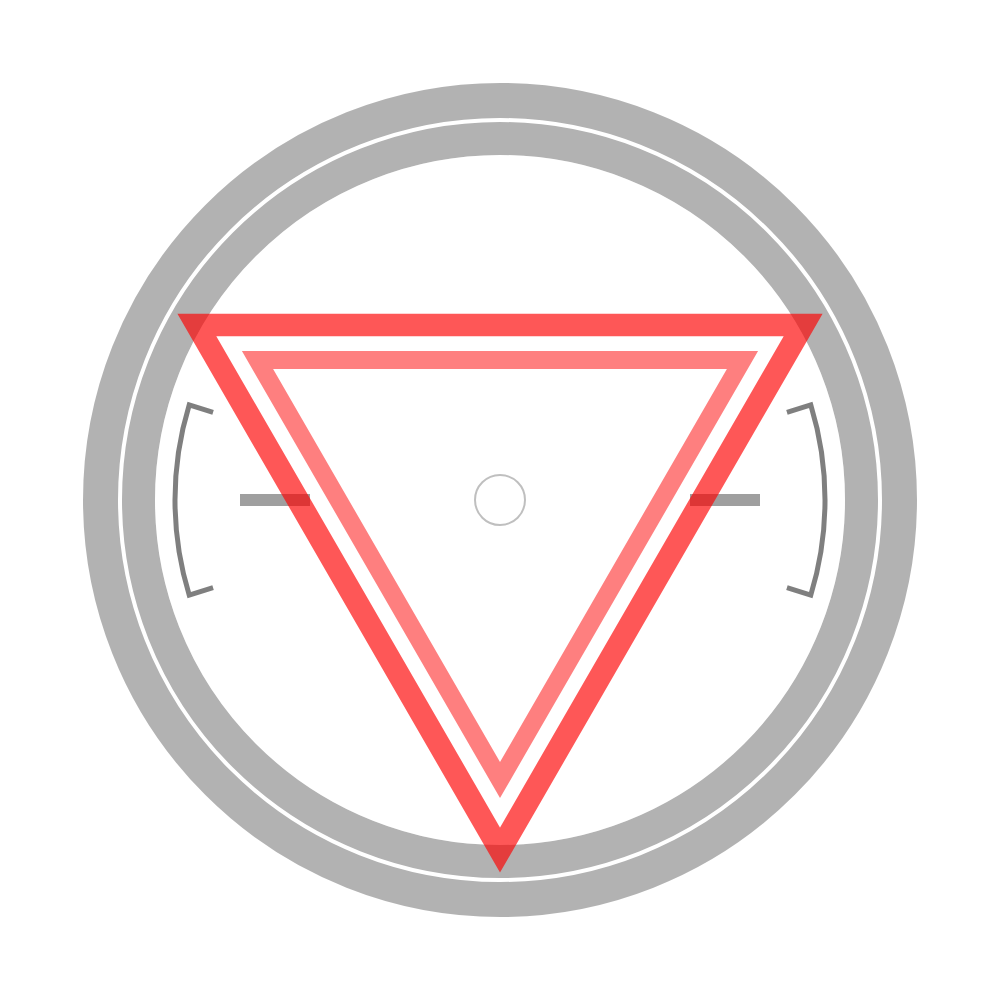
t = 0.00 s
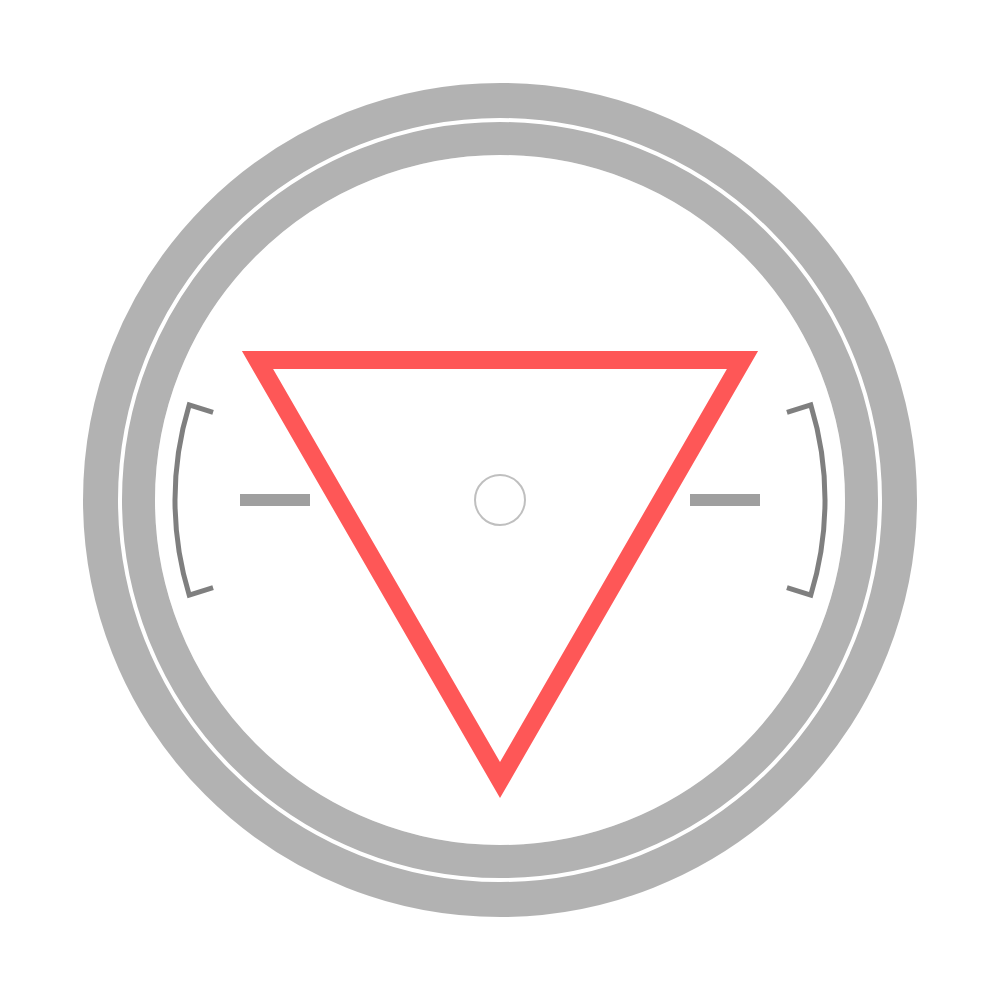
t = 0.33 s
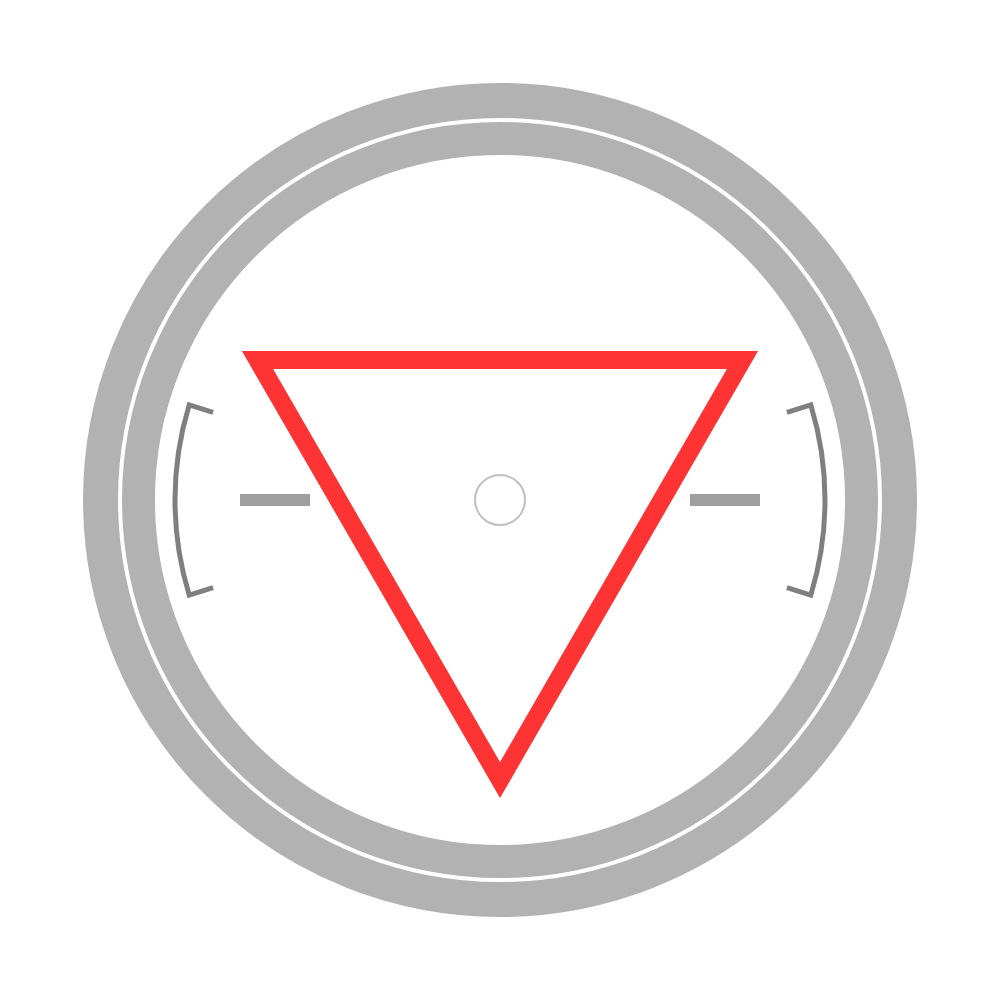
t = 0.76 s
t = 1.15 s: frame unchanged from t = 0.76 s, image omitted
t = 1.53 s: frame unchanged from t = 0.76 s, image omitted
t = 1.92 s: frame unchanged from t = 0.76 s, image omitted

The animated SVG that drew these frames (rendered in a browser with its animation timeline set to each time). Animation: 2 SMIL elements (animate=2); one cycle of 2.00 s, repeats indefinitely.

<?xml version="1.0" encoding="UTF-8" standalone="no"?>
<svg
   xmlns:dc="http://purl.org/dc/elements/1.1/"
   xmlns:cc="http://creativecommons.org/ns#"
   xmlns:rdf="http://www.w3.org/1999/02/22-rdf-syntax-ns#"
   xmlns:svg="http://www.w3.org/2000/svg"
   xmlns="http://www.w3.org/2000/svg"
   xmlns:xlink="http://www.w3.org/1999/xlink"
   style="enable-background:new"
   version="1.1"
   id="svg3055"
   height="1000"
   width="1000">
  <defs
     id="defs3057" />
  <metadata
     id="metadata3060">
    <rdf:RDF>
      <cc:Work
         rdf:about="">
        <dc:format>image/svg+xml</dc:format>
        <dc:type
           rdf:resource="http://purl.org/dc/dcmitype/MovingImage" />
        <dc:title></dc:title>
      </cc:Work>
    </rdf:RDF>
  </metadata>
  <g
     transform="translate(-100,-100)"
     style="display:inline"
     id="layer2">
    <circle
       r="25"
       cy="600"
       cx="600"
       id="path3842"
       style="fill:none;stroke:#000000;stroke-width:2;stroke-linecap:butt;stroke-linejoin:miter;stroke-miterlimit:4;stroke-dasharray:none;stroke-dashoffset:0;stroke-opacity:0.25" />
  </g>
  <g
     transform="translate(-100,-100)"
     style="display:inline"
     id="layer10">
    <path
       id="path3861"
       d="m 790,600 70,0"
       style="fill:none;stroke:#404040;stroke-width:12;stroke-linecap:butt;stroke-linejoin:miter;stroke-miterlimit:4;stroke-dasharray:none;stroke-opacity:0.5" />
    <use
       height="1200"
       width="1200"
       transform="matrix(-1,0,0,-1,1200,1200)"
       id="use3863"
       xlink:href="#path3861"
       y="0"
       x="0" />
  </g>
  <g
     transform="translate(-100,-100)"
     style="display:inline"
     id="layer9">
    <g
       id="g3856">
      <circle
         r="381"
         cy="600"
         cx="600"
         style="fill:none;stroke:#000000;stroke-width:72;stroke-linecap:butt;stroke-linejoin:miter;stroke-miterlimit:4;stroke-dasharray:none;stroke-dashoffset:0;stroke-opacity:0.3"
         id="path3848" />
      <circle
         r="314"
         cy="600"
         cx="600"
         id="path3850"
         style="fill:none;stroke:#ffffff;stroke-width:62;stroke-linecap:butt;stroke-linejoin:miter;stroke-miterlimit:4;stroke-dasharray:none;stroke-dashoffset:0;stroke-opacity:0.3" />
    </g>
  </g>
  <g
     transform="translate(-100,-100)"
     style="display:inline"
     id="layer6">
    <rect
       y="597"
       x="712"
       height="6"
       width="6"
       id="rect3048"
       style="fill:#ffffff;fill-opacity:1;stroke:none" />
    <use
       height="1200"
       width="1200"
       id="use3828"
       xlink:href="#rect3048"
       y="0"
       x="-230" />
    <use
       height="1200"
       width="1200"
       id="use3830"
       xlink:href="#rect3048"
       y="-115"
       x="-115" />
    <use
       height="1200"
       width="1200"
       id="use3832"
       xlink:href="#rect3048"
       y="115"
       x="-115" />
  </g>
  <g
     transform="translate(-100,-100)"
     id="g3795"
     style="display:inline">
    <path
       id="path3797"
       d="m 886.9375,687.71875 23.875,7.3125 c 18.93461,-61.93231 18.93461,-128.13019 0,-190.0625 l -23.875,7.3125"
       style="fill:none;stroke:#000000;stroke-width:5;stroke-linecap:butt;stroke-linejoin:miter;stroke-miterlimit:4;stroke-dasharray:none;stroke-dashoffset:0;stroke-opacity:0.5" />
    <use
       height="1200"
       width="1200"
       transform="matrix(-1,0,0,-1,1200,1200)"
       id="use3807"
       xlink:href="#path3797"
       y="0"
       x="0" />
  </g>
  <g
     transform="translate(-100,-100)"
     style="display:inline"
     id="layer7">
    <circle
       r="380"
       cy="600"
       cx="600"
       id="path3835"
       style="fill:none;stroke:#ffffff;stroke-width:4;stroke-miterlimit:4;stroke-dasharray:none;stroke-opacity:1" />
  </g>
  <g
     transform="translate(-100,-100)"
     style="display:inline"
     id="layer8">
    <path
       d="m 1021.8687,429.55401 a 455,455 0 0 1 0,340.89197"
       id="path3843"
       style="fill:none;stroke:#ffffff;stroke-width:8;stroke-linecap:butt;stroke-linejoin:miter;stroke-miterlimit:4;stroke-dasharray:none;stroke-dashoffset:0;stroke-opacity:1" />
    <use
       height="1200"
       width="1200"
       transform="matrix(-1,0,0,-1,1200,1200)"
       id="use3845"
       xlink:href="#path3843"
       y="0"
       x="0" />
  </g>
  <g
     transform="translate(-100,-100)"
     style="display:inline"
     id="layer11">
    <path
       d="M 842.48711,460 600,880 357.51289,460 Z"
       id="path3890"
       style="fill:none;stroke:#fe0000;stroke-width:18;stroke-linecap:butt;stroke-linejoin:miter;stroke-miterlimit:4;stroke-dasharray:none;stroke-dashoffset:0;stroke-opacity:0.5">
		<animate
		   id="anim3190"
		   attributeType="CSS"
		   attributeName="stroke-opacity"
		   values="0.5000;0.3525;0.3000;0.2500;0.1200;0.5500;0.2000;0.4250;0.6600;0.8000;0.8000;0.6600;0.5000"
		   keyTimes="0.0000;0.0208;0.0417;0.0625;0.0833;0.1042;0.1250;0.1458;0.1667;0.1875;0.9583;0.9792;1.0000"
		   dur="2s"
		   begin="0s"
		   repeatCount="indefinite"
		/>
	</path>
  </g>
  <g
     transform="translate(-100,-100)"
     id="g3507"
     style="display:inline">
    <path
       transform="matrix(1.25,0,0,1.25,-150,-150)"
       style="fill:none;stroke:#fe0000;stroke-width:18;stroke-linecap:butt;stroke-linejoin:miter;stroke-miterlimit:4;stroke-dasharray:none;stroke-dashoffset:0;stroke-opacity:0.66"
       id="path3509"
       d="M 842.48711,460 600,880 357.51289,460 Z">
	   <animate
		   id="anim3107"
		   attributeType="CSS"
		   attributeName="stroke-opacity"
		   values="0.6600;0.3300;0.5500;0.8000;0.6500;0.3200;0.1850;0.0500;0.0000;0.0000;0.0000;0.2000;0.6600"
		   keyTimes="0.0000;0.0208;0.0417;0.0625;0.0833;0.1042;0.1250;0.1458;0.1667;0.1875;0.9583;0.9792;1.0000"
		   dur="2s"
		   begin="0s"
		   repeatCount="indefinite"
	/>
	</path>
  </g>
  <g
     transform="translate(-100,-100)"
     style="display:inline"
     id="layer27">
    <path
       id="path3897"
       d="m 1034,984 0,-768"
       style="fill:none;stroke:#ffffff;stroke-width:2;stroke-linecap:butt;stroke-linejoin:miter;stroke-miterlimit:4;stroke-dasharray:none;stroke-opacity:0.3" />
    <use
       height="1200"
       width="1200"
       transform="matrix(0,-1,1,0,0,1200)"
       id="use3901"
       xlink:href="#path3897"
       y="0"
       x="0" />
    <use
       height="1200"
       width="1200"
       transform="matrix(-1,0,0,-1,1200,1200)"
       id="use3903"
       xlink:href="#path3897"
       y="0"
       x="0" />
    <use
       height="1200"
       width="1200"
       transform="matrix(0,1,-1,0,1200,0)"
       id="use3905"
       xlink:href="#path3897"
       y="0"
       x="0" />
    <g
       id="g3919">
      <path
         style="fill:none;stroke:#ffffff;stroke-width:2;stroke-linecap:butt;stroke-linejoin:miter;stroke-miterlimit:4;stroke-dasharray:none;stroke-opacity:0.3"
         d="m 178,1034 -24,0"
         id="path3907" />
      <path
         style="fill:none;stroke:#ffffff;stroke-width:2;stroke-linecap:butt;stroke-linejoin:miter;stroke-miterlimit:4;stroke-dasharray:none;stroke-opacity:0.3"
         d="m 166,1022 0,24"
         id="path3909" />
    </g>
    <use
       height="1200"
       width="1200"
       transform="matrix(0,-1,1,0,0,1200)"
       id="use3923"
       xlink:href="#g3919"
       y="0"
       x="0" />
    <use
       height="1200"
       width="1200"
       transform="matrix(-1,0,0,-1,1200,1200)"
       id="use3925"
       xlink:href="#g3919"
       y="0"
       x="0" />
    <use
       height="1200"
       width="1200"
       transform="matrix(0,1,-1,0,1200,0)"
       id="use3927"
       xlink:href="#g3919"
       y="0"
       x="0" />
    <rect
       y="1010"
       x="182"
       height="9"
       width="18"
       id="rect3929"
       style="fill:none;stroke:#ffffff;stroke-width:2;stroke-linecap:butt;stroke-linejoin:miter;stroke-miterlimit:4;stroke-dasharray:none;stroke-dashoffset:0;stroke-opacity:0.49803922" />
    <rect
       style="fill:#ffffff;fill-opacity:0.49803922;stroke:#ffffff;stroke-width:2;stroke-linecap:butt;stroke-linejoin:miter;stroke-miterlimit:4;stroke-dasharray:none;stroke-dashoffset:0;stroke-opacity:0.49803922"
       id="rect3931"
       width="18"
       height="9"
       x="182"
       y="994" />
    <text
       id="text3933"
       y="1018"
       x="212"
       style="font-style:normal;font-variant:normal;font-weight:normal;font-stretch:normal;font-size:32px;line-height:125%;font-family:monospace;-inkscape-font-specification:monospace;text-align:start;letter-spacing:0px;word-spacing:0px;text-anchor:start;fill:#ffffff;fill-opacity:0.49803922;stroke:none"
       xml:space="preserve"><tspan
         style="font-size:32px;fill:#ffffff;fill-opacity:0.49803922"
         y="1018"
         x="212"
         id="tspan3935">321.05</tspan></text>
  </g>
</svg>
